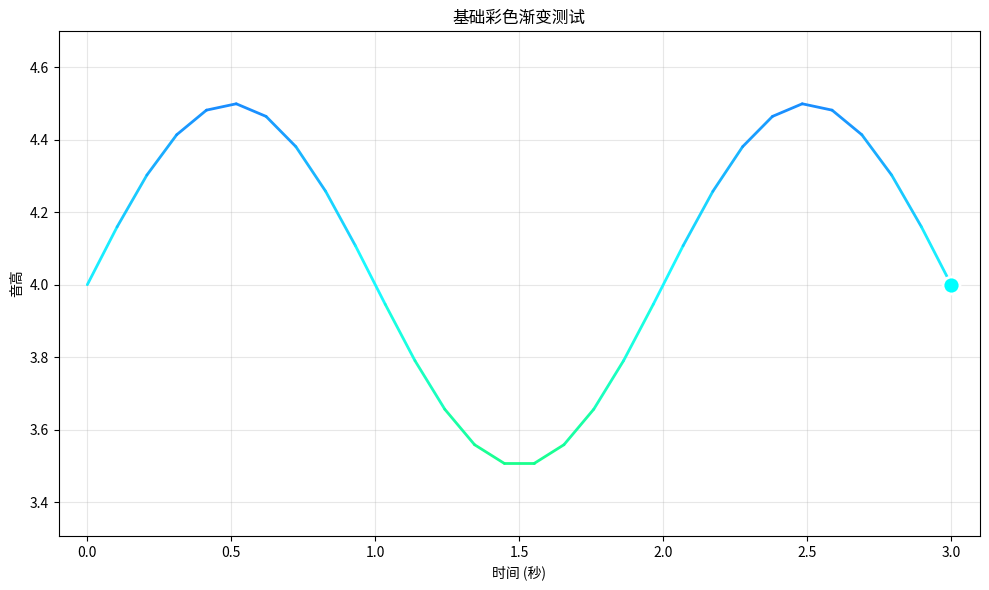

This figure's Python source:
#!/usr/bin/env python3
"""
简化彩色渐变测试 - 基础功能验证
"""

import matplotlib.pyplot as plt
import numpy as np
from matplotlib.collections import LineCollection
import colorsys

def test_basic_gradient():
    """测试基础彩色渐变功能"""
    print("🧪 测试基础彩色渐变功能...")
    
    # 创建测试数据
    times = np.linspace(0, 3, 30)
    pitches = 4.0 + 0.5 * np.sin(2 * np.pi * 0.5 * times)
    
    print(f"📊 测试数据：{len(times)}个点，音域{pitches.min():.2f}-{pitches.max():.2f}")
    
    # 创建图形
    fig, ax = plt.subplots(figsize=(10, 6))
    
    # 创建线段
    points = np.array([times, pitches]).T.reshape(-1, 1, 2)
    segments = np.concatenate([points[:-1], points[1:]], axis=1)
    
    print(f"📈 创建了{len(segments)}个线段")
    
    # 为每个线段计算HSV彩虹色
    colors = []
    for i in range(len(segments)):
        if i+1 < len(pitches):
            mid_pitch = (pitches[i] + pitches[i+1]) / 2
            hue = ((mid_pitch - 1.0) % 6.0) / 6.0
            rgb = colorsys.hsv_to_rgb(hue, 0.95, 1.0)
            colors.append(rgb)
    
    print(f"🎨 生成了{len(colors)}个颜色")
    
    # 创建LineCollection
    if len(colors) > 0:
        line_collection = LineCollection(segments, colors=colors, 
                                       linewidths=2.0, alpha=0.95,
                                       capstyle='round', joinstyle='round')
        ax.add_collection(line_collection)
        print("✅ LineCollection创建成功")
    
    # 添加前端高亮点
    if len(times) > 0:
        latest_time = times[-1]
        latest_pitch = pitches[-1]
        hue = ((latest_pitch - 1.0) % 6.0) / 6.0
        rgb = colorsys.hsv_to_rgb(hue, 1.0, 1.0)
        
        ax.scatter([latest_time], [latest_pitch], 
                  s=150, c=[rgb], alpha=1.0, 
                  edgecolors='white', linewidths=2, zorder=20)
        print("✅ 高亮点创建成功")
    
    # 设置坐标轴
    ax.set_xlim(times.min() - 0.1, times.max() + 0.1)
    ax.set_ylim(pitches.min() - 0.2, pitches.max() + 0.2)
    ax.set_xlabel('时间 (秒)')
    ax.set_ylabel('音高')
    ax.set_title('基础彩色渐变测试')
    ax.grid(True, alpha=0.3)
    
    # 显示图形
    plt.tight_layout()
    plt.show()
    
    print("🎯 测试完成！如果看到彩色渐变线条，说明基础功能正常")

if __name__ == "__main__":
    test_basic_gradient()
